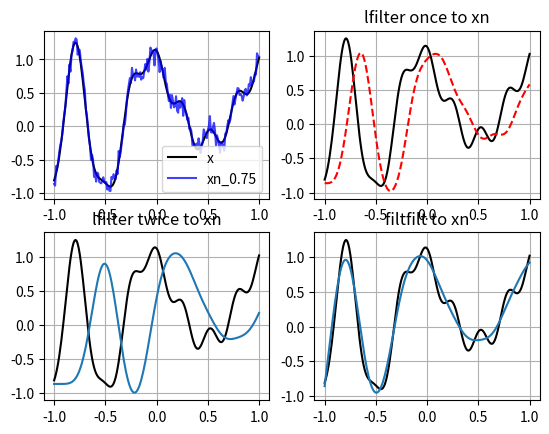

This figure's Python source:
"""
scipy-scipy.signal.lfilter-example_01.py

This is an example code for scipy.signal.lfilter
https://docs.scipy.org/doc/scipy/reference/generated/scipy.signal.lfilter.html

"""

from scipy import signal
import numpy as np
import matplotlib.pyplot as plt

t = np.linspace(-1,1,201)
x = (        np.sin( 2*np.pi*0.75*t*(1-t) + 2.1 ) 
     + 0.1 * np.sin( 2*np.pi*1.25*t + 1 )
     + 0.18* np.cos( 2*np.pi*3.85*t) )

# Add small Gaussian noise to x
xn = x + np.random.randn( len(t) ) * 0.08

# Create an order 3 lowpass butterworth filter
b, a = signal.butter(3,0.05)
print( "b = ", b )
print( "a = ", a )
# Apply the filter to xn.
# Use lfilter_zi to choose the initial condition of the filter

zi  = signal.lfilter_zi(b,a)
print( "xn[0] = ", xn[0] )
z,_ = signal.lfilter(b,a,xn,zi=zi*xn[0])

# Apply the filter again, to have a result filtered at an order the same as filtfilt
z2,_ = signal.lfilter(b,a,z,zi=zi*z[0])

# Use filtfilt to apply the filter
y = signal.filtfilt(b,a,xn)

# Plot the original signal and the various filtered versions
plt.figure
plt.subplot(221)
plt.plot(t,x,'k-')
plt.grid(True)
#plt.plot(t,xn,'b')
plt.plot(t,xn,'b',alpha=0.75)
plt.legend(('x','xn_0.75'))

plt.subplot(222)
plt.plot(t,x,'k-')
plt.plot(t,z,'r--')
plt.grid(True)
plt.title('lfilter once to xn')

plt.subplot(223)
plt.plot(t,x,'k-')
plt.plot(t,z2)
plt.grid(True)
plt.title('lfilter twice to xn')

plt.subplot(224)
plt.plot(t,x,'k-')
plt.plot(t,y)
plt.grid(True)
plt.title('filtfilt to xn')
